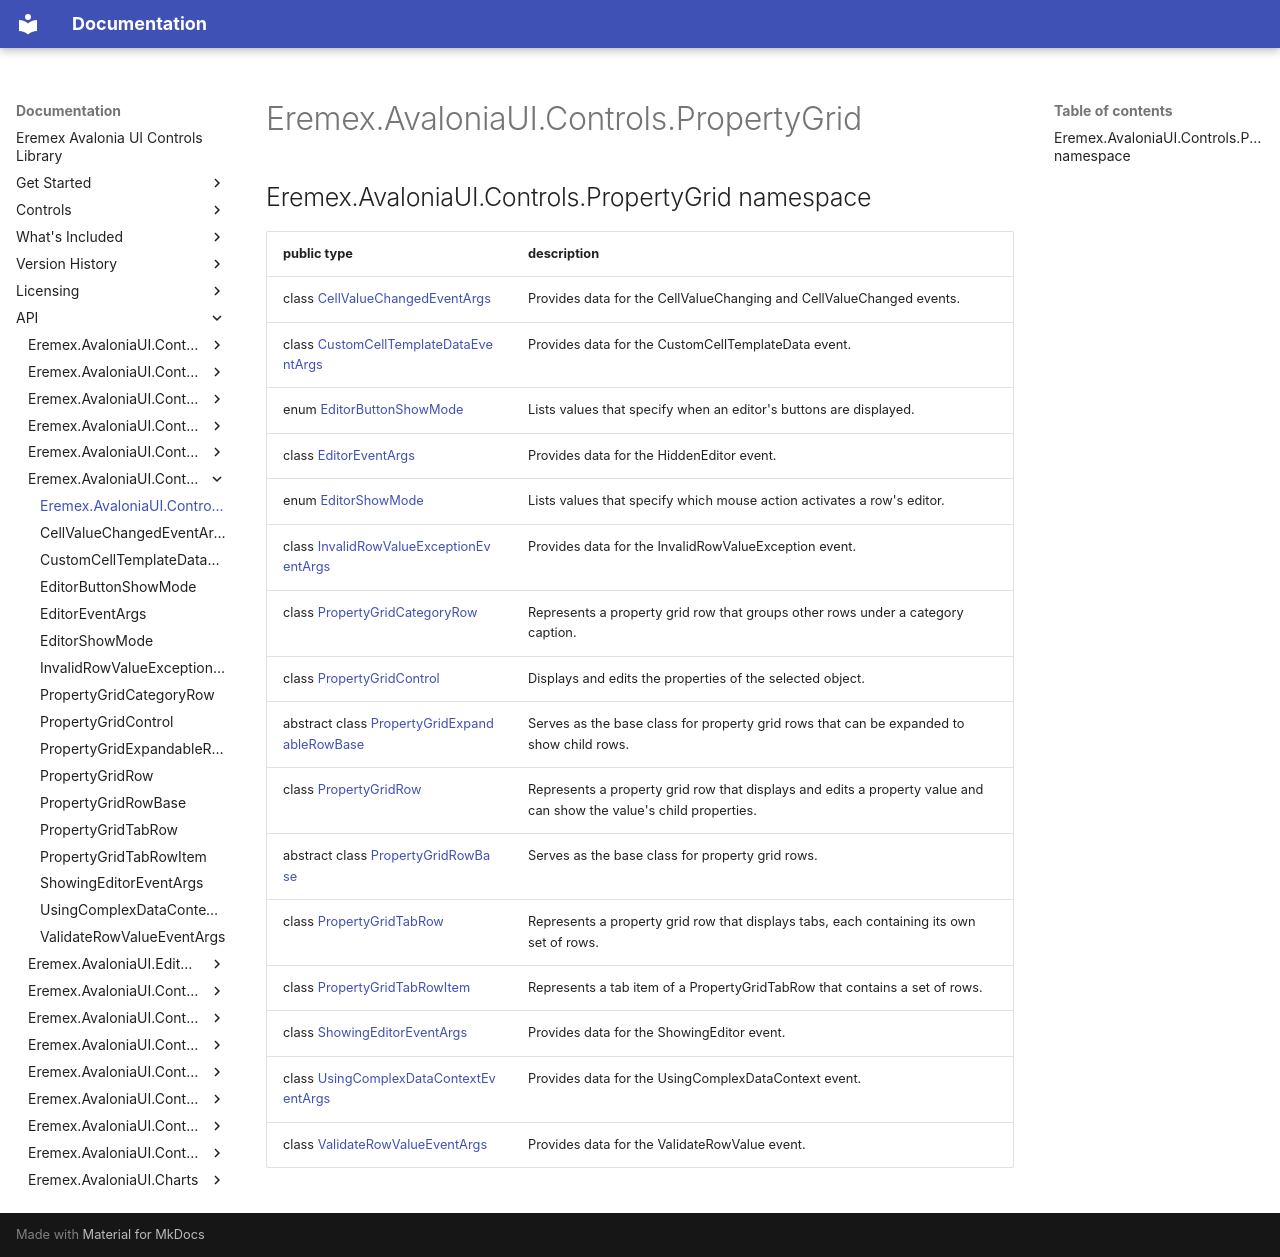

repository: Eremex/controls-doc · page: API/Eremex.AvaloniaUI.Controls.PropertyGrid/index.html · generator: mkdocs

## Eremex.AvaloniaUI.Controls.PropertyGrid namespace

| public type | description |
| --- | --- |
| class [CellValueChangedEventArgs](./CellValueChangedEventArgs.md) | Provides data for the CellValueChanging and CellValueChanged events. |
| class [CustomCellTemplateDataEventArgs](./CustomCellTemplateDataEventArgs.md) | Provides data for the CustomCellTemplateData event. |
| enum [EditorButtonShowMode](./EditorButtonShowMode.md) | Lists values that specify when an editor's buttons are displayed. |
| class [EditorEventArgs](./EditorEventArgs.md) | Provides data for the HiddenEditor event. |
| enum [EditorShowMode](./EditorShowMode.md) | Lists values that specify which mouse action activates a row's editor. |
| class [InvalidRowValueExceptionEventArgs](./InvalidRowValueExceptionEventArgs.md) | Provides data for the InvalidRowValueException event. |
| class [PropertyGridCategoryRow](./PropertyGridCategoryRow.md) | Represents a property grid row that groups other rows under a category caption. |
| class [PropertyGridControl](./PropertyGridControl.md) | Displays and edits the properties of the selected object. |
| abstract class [PropertyGridExpandableRowBase](./PropertyGridExpandableRowBase.md) | Serves as the base class for property grid rows that can be expanded to show child rows. |
| class [PropertyGridRow](./PropertyGridRow.md) | Represents a property grid row that displays and edits a property value and can show the value's child properties. |
| abstract class [PropertyGridRowBase](./PropertyGridRowBase.md) | Serves as the base class for property grid rows. |
| class [PropertyGridTabRow](./PropertyGridTabRow.md) | Represents a property grid row that displays tabs, each containing its own set of rows. |
| class [PropertyGridTabRowItem](./PropertyGridTabRowItem.md) | Represents a tab item of a PropertyGridTabRow that contains a set of rows. |
| class [ShowingEditorEventArgs](./ShowingEditorEventArgs.md) | Provides data for the ShowingEditor event. |
| class [UsingComplexDataContextEventArgs](./UsingComplexDataContextEventArgs.md) | Provides data for the UsingComplexDataContext event. |
| class [ValidateRowValueEventArgs](./ValidateRowValueEventArgs.md) | Provides data for the ValidateRowValue event. |

<!-- DO NOT EDIT: generated by xmldocmd for Eremex.Avalonia.Controls.dll -->
